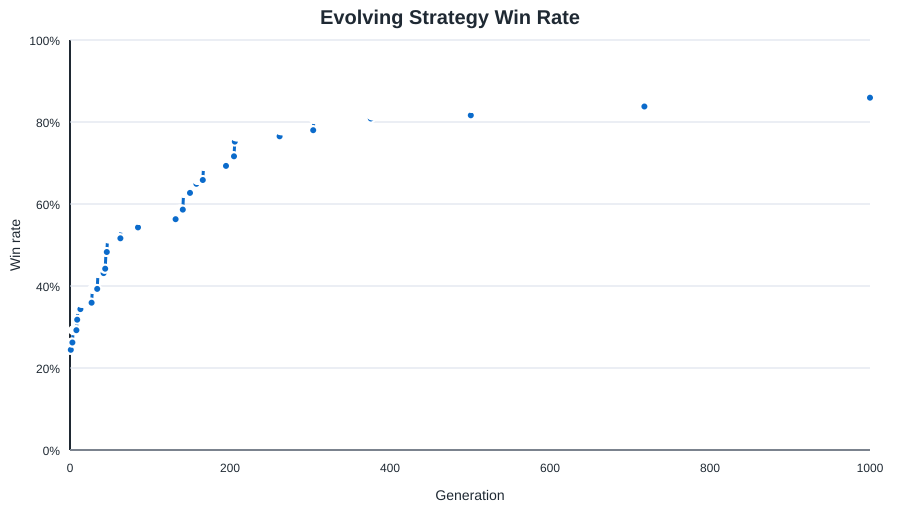

Values plotted in this chart, from the file beside it:
generation, status, fitness, games, wins, draws, port_wins, win_rate, avg_turns, avg_assets, avg_opponent_assets, shipyard_started_rate, shipyard_completed_rate, fort_started_rate, fort_completed_rate, trade_guild_started_rate, trade_guild_completed_rate, guard_captain_rate, avg_guard_captains, trade_weight, raid_weight, guard_weight, fire_weight, convoy_bias
0, initial, -45915, 1400, 342, 2, 177, 0.2443, 9.816, 19.27, 48.26, 0.3121, 0.2786, 0.285, 0.2357, 0.1164, 0.09857, 0.8971, 2.561, 2.056, 3.88, 2.114, 1.284, 0.8439
1, kept, -45915, 1400, 342, 2, 177, 0.2443, 9.816, 19.27, 48.26, 0.3121, 0.2786, 0.285, 0.2357, 0.1164, 0.09857, 0.8971, 2.561, 2.056, 3.88, 2.114, 1.284, 0.8439
2, learned, -37442, 1400, 367, 1, 209, 0.2621, 9.791, 19.62, 45.35, 0.2679, 0.2443, 0.1886, 0.1564, 0.09714, 0.08143, 0.9021, 2.52, 2.261, 3.785, 1.897, 1.191, 0.7524
3, kept, -37442, 1400, 367, 1, 209, 0.2621, 9.791, 19.62, 45.35, 0.2679, 0.2443, 0.1886, 0.1564, 0.09714, 0.08143, 0.9021, 2.52, 2.261, 3.785, 1.897, 1.191, 0.7524
4, learned, -25381, 1400, 409, 1, 268, 0.2921, 9.581, 22.71, 44.66, 0.3193, 0.3021, 0.1407, 0.1286, 0.08429, 0.075, 0.7536, 1.809, 2.294, 3.97, 2.007, 1.019, 0.8391
5, kept, -25381, 1400, 409, 1, 268, 0.2921, 9.581, 22.71, 44.66, 0.3193, 0.3021, 0.1407, 0.1286, 0.08429, 0.075, 0.7536, 1.809, 2.294, 3.97, 2.007, 1.019, 0.8391
6, kept, -25381, 1400, 409, 1, 268, 0.2921, 9.581, 22.71, 44.66, 0.3193, 0.3021, 0.1407, 0.1286, 0.08429, 0.075, 0.7536, 1.809, 2.294, 3.97, 2.007, 1.019, 0.8391
7, kept, -25381, 1400, 409, 1, 268, 0.2921, 9.581, 22.71, 44.66, 0.3193, 0.3021, 0.1407, 0.1286, 0.08429, 0.075, 0.7536, 1.809, 2.294, 3.97, 2.007, 1.019, 0.8391
8, kept, -25381, 1400, 409, 1, 268, 0.2921, 9.581, 22.71, 44.66, 0.3193, 0.3021, 0.1407, 0.1286, 0.08429, 0.075, 0.7536, 1.809, 2.294, 3.97, 2.007, 1.019, 0.8391
9, learned, -16068, 1400, 445, 2, 289, 0.3179, 9.741, 22.85, 42.02, 0.3214, 0.295, 0.2314, 0.2014, 0.04429, 0.03643, 0.8343, 2.239, 2.239, 4.098, 1.996, 1.088, 0.7404
10, learned, -6289, 1400, 481, 1, 314, 0.3436, 9.988, 22.68, 38.69, 0.3036, 0.275, 0.1786, 0.1493, 0.1671, 0.1364, 0.7636, 1.722, 2.078, 4.047, 1.788, 1.112, 0.5814
11, kept, -6289, 1400, 481, 1, 314, 0.3436, 9.988, 22.68, 38.69, 0.3036, 0.275, 0.1786, 0.1493, 0.1671, 0.1364, 0.7636, 1.722, 2.078, 4.047, 1.788, 1.112, 0.5814
12, kept, -6289, 1400, 481, 1, 314, 0.3436, 9.988, 22.68, 38.69, 0.3036, 0.275, 0.1786, 0.1493, 0.1671, 0.1364, 0.7636, 1.722, 2.078, 4.047, 1.788, 1.112, 0.5814
13, kept, -6289, 1400, 481, 1, 314, 0.3436, 9.988, 22.68, 38.69, 0.3036, 0.275, 0.1786, 0.1493, 0.1671, 0.1364, 0.7636, 1.722, 2.078, 4.047, 1.788, 1.112, 0.5814
14, learned, 294, 1400, 503, 0, 323, 0.3593, 9.901, 23.26, 36.81, 0.2471, 0.2243, 0.175, 0.1514, 0.1386, 0.1193, 0.7107, 1.564, 2.107, 3.954, 1.776, 1.14, 0.5532
15, kept, 294, 1400, 503, 0, 323, 0.3593, 9.901, 23.26, 36.81, 0.2471, 0.2243, 0.175, 0.1514, 0.1386, 0.1193, 0.7107, 1.564, 2.107, 3.954, 1.776, 1.14, 0.5532
16, kept, 294, 1400, 503, 0, 323, 0.3593, 9.901, 23.26, 36.81, 0.2471, 0.2243, 0.175, 0.1514, 0.1386, 0.1193, 0.7107, 1.564, 2.107, 3.954, 1.776, 1.14, 0.5532
17, kept, 294, 1400, 503, 0, 323, 0.3593, 9.901, 23.26, 36.81, 0.2471, 0.2243, 0.175, 0.1514, 0.1386, 0.1193, 0.7107, 1.564, 2.107, 3.954, 1.776, 1.14, 0.5532
18, kept, 294, 1400, 503, 0, 323, 0.3593, 9.901, 23.26, 36.81, 0.2471, 0.2243, 0.175, 0.1514, 0.1386, 0.1193, 0.7107, 1.564, 2.107, 3.954, 1.776, 1.14, 0.5532
19, kept, 294, 1400, 503, 0, 323, 0.3593, 9.901, 23.26, 36.81, 0.2471, 0.2243, 0.175, 0.1514, 0.1386, 0.1193, 0.7107, 1.564, 2.107, 3.954, 1.776, 1.14, 0.5532
20, kept, 294, 1400, 503, 0, 323, 0.3593, 9.901, 23.26, 36.81, 0.2471, 0.2243, 0.175, 0.1514, 0.1386, 0.1193, 0.7107, 1.564, 2.107, 3.954, 1.776, 1.14, 0.5532
21, kept, 294, 1400, 503, 0, 323, 0.3593, 9.901, 23.26, 36.81, 0.2471, 0.2243, 0.175, 0.1514, 0.1386, 0.1193, 0.7107, 1.564, 2.107, 3.954, 1.776, 1.14, 0.5532
22, kept, 294, 1400, 503, 0, 323, 0.3593, 9.901, 23.26, 36.81, 0.2471, 0.2243, 0.175, 0.1514, 0.1386, 0.1193, 0.7107, 1.564, 2.107, 3.954, 1.776, 1.14, 0.5532
23, kept, 294, 1400, 503, 0, 323, 0.3593, 9.901, 23.26, 36.81, 0.2471, 0.2243, 0.175, 0.1514, 0.1386, 0.1193, 0.7107, 1.564, 2.107, 3.954, 1.776, 1.14, 0.5532
24, kept, 294, 1400, 503, 0, 323, 0.3593, 9.901, 23.26, 36.81, 0.2471, 0.2243, 0.175, 0.1514, 0.1386, 0.1193, 0.7107, 1.564, 2.107, 3.954, 1.776, 1.14, 0.5532
25, kept, 294, 1400, 503, 0, 323, 0.3593, 9.901, 23.26, 36.81, 0.2471, 0.2243, 0.175, 0.1514, 0.1386, 0.1193, 0.7107, 1.564, 2.107, 3.954, 1.776, 1.14, 0.5532
26, kept, 294, 1400, 503, 0, 323, 0.3593, 9.901, 23.26, 36.81, 0.2471, 0.2243, 0.175, 0.1514, 0.1386, 0.1193, 0.7107, 1.564, 2.107, 3.954, 1.776, 1.14, 0.5532
27, kept, 294, 1400, 503, 0, 323, 0.3593, 9.901, 23.26, 36.81, 0.2471, 0.2243, 0.175, 0.1514, 0.1386, 0.1193, 0.7107, 1.564, 2.107, 3.954, 1.776, 1.14, 0.5532
28, learned, 12137, 1400, 550, 3, 332, 0.3929, 10.14, 22.48, 32.52, 0.25, 0.2214, 0.1229, 0.09857, 0.2, 0.1636, 0.5407, 0.9807, 2.006, 3.722, 1.933, 1.029, 0.3624
29, kept, 12137, 1400, 550, 3, 332, 0.3929, 10.14, 22.48, 32.52, 0.25, 0.2214, 0.1229, 0.09857, 0.2, 0.1636, 0.5407, 0.9807, 2.006, 3.722, 1.933, 1.029, 0.3624
30, kept, 12137, 1400, 550, 3, 332, 0.3929, 10.14, 22.48, 32.52, 0.25, 0.2214, 0.1229, 0.09857, 0.2, 0.1636, 0.5407, 0.9807, 2.006, 3.722, 1.933, 1.029, 0.3624
31, kept, 12137, 1400, 550, 3, 332, 0.3929, 10.14, 22.48, 32.52, 0.25, 0.2214, 0.1229, 0.09857, 0.2, 0.1636, 0.5407, 0.9807, 2.006, 3.722, 1.933, 1.029, 0.3624
32, learned, 16610, 1400, 550, 2, 392, 0.3929, 9.898, 24.02, 31.46, 0.2679, 0.2493, 0.09929, 0.07643, 0.1536, 0.1329, 0.5721, 1.076, 1.953, 3.882, 2.089, 1.028, 0.4524
33, kept, 16610, 1400, 550, 2, 392, 0.3929, 9.898, 24.02, 31.46, 0.2679, 0.2493, 0.09929, 0.07643, 0.1536, 0.1329, 0.5721, 1.076, 1.953, 3.882, 2.089, 1.028, 0.4524
34, kept, 16610, 1400, 550, 2, 392, 0.3929, 9.898, 24.02, 31.46, 0.2679, 0.2493, 0.09929, 0.07643, 0.1536, 0.1329, 0.5721, 1.076, 1.953, 3.882, 2.089, 1.028, 0.4524
35, learned, 29877, 1400, 604, 3, 440, 0.4314, 10.04, 24.06, 27.99, 0.2736, 0.2529, 0.06, 0.04571, 0.09786, 0.08786, 0.5579, 0.9514, 1.997, 3.701, 1.858, 0.7948, 0.2941
36, kept, 29877, 1400, 604, 3, 440, 0.4314, 10.04, 24.06, 27.99, 0.2736, 0.2529, 0.06, 0.04571, 0.09786, 0.08786, 0.5579, 0.9514, 1.997, 3.701, 1.858, 0.7948, 0.2941
37, kept, 29877, 1400, 604, 3, 440, 0.4314, 10.04, 24.06, 27.99, 0.2736, 0.2529, 0.06, 0.04571, 0.09786, 0.08786, 0.5579, 0.9514, 1.997, 3.701, 1.858, 0.7948, 0.2941
38, kept, 29877, 1400, 604, 3, 440, 0.4314, 10.04, 24.06, 27.99, 0.2736, 0.2529, 0.06, 0.04571, 0.09786, 0.08786, 0.5579, 0.9514, 1.997, 3.701, 1.858, 0.7948, 0.2941
39, kept, 29877, 1400, 604, 3, 440, 0.4314, 10.04, 24.06, 27.99, 0.2736, 0.2529, 0.06, 0.04571, 0.09786, 0.08786, 0.5579, 0.9514, 1.997, 3.701, 1.858, 0.7948, 0.2941
40, kept, 29877, 1400, 604, 3, 440, 0.4314, 10.04, 24.06, 27.99, 0.2736, 0.2529, 0.06, 0.04571, 0.09786, 0.08786, 0.5579, 0.9514, 1.997, 3.701, 1.858, 0.7948, 0.2941
41, kept, 29877, 1400, 604, 3, 440, 0.4314, 10.04, 24.06, 27.99, 0.2736, 0.2529, 0.06, 0.04571, 0.09786, 0.08786, 0.5579, 0.9514, 1.997, 3.701, 1.858, 0.7948, 0.2941
42, kept, 29877, 1400, 604, 3, 440, 0.4314, 10.04, 24.06, 27.99, 0.2736, 0.2529, 0.06, 0.04571, 0.09786, 0.08786, 0.5579, 0.9514, 1.997, 3.701, 1.858, 0.7948, 0.2941
43, learned, 31645, 1400, 619, 7, 413, 0.4421, 10.32, 22.47, 26.54, 0.2636, 0.2336, 0.03, 0.02714, 0.1521, 0.1343, 0.6214, 1.215, 1.996, 3.911, 1.984, 0.7559, 0.1911
44, kept, 31645, 1400, 619, 7, 413, 0.4421, 10.32, 22.47, 26.54, 0.2636, 0.2336, 0.03, 0.02714, 0.1521, 0.1343, 0.6214, 1.215, 1.996, 3.911, 1.984, 0.7559, 0.1911
45, learned, 43472, 1400, 676, 2, 429, 0.4829, 10.45, 22.44, 23.69, 0.2329, 0.2064, 0.02643, 0.02, 0.1114, 0.09929, 0.6521, 1.29, 1.795, 4.012, 1.757, 0.8559, 0.1553
46, kept, 43472, 1400, 676, 2, 429, 0.4829, 10.45, 22.44, 23.69, 0.2329, 0.2064, 0.02643, 0.02, 0.1114, 0.09929, 0.6521, 1.29, 1.795, 4.012, 1.757, 0.8559, 0.1553
47, learned, 55096, 1400, 723, 1, 445, 0.5164, 10.51, 24.84, 22.6, 0.3729, 0.3407, 0.01429, 0.01286, 0.07286, 0.065, 0.5729, 0.9657, 1.847, 3.792, 1.539, 0.8135, 0.1021
48, kept, 55096, 1400, 723, 1, 445, 0.5164, 10.51, 24.84, 22.6, 0.3729, 0.3407, 0.01429, 0.01286, 0.07286, 0.065, 0.5729, 0.9657, 1.847, 3.792, 1.539, 0.8135, 0.1021
49, kept, 55096, 1400, 723, 1, 445, 0.5164, 10.51, 24.84, 22.6, 0.3729, 0.3407, 0.01429, 0.01286, 0.07286, 0.065, 0.5729, 0.9657, 1.847, 3.792, 1.539, 0.8135, 0.1021
50, kept, 55096, 1400, 723, 1, 445, 0.5164, 10.51, 24.84, 22.6, 0.3729, 0.3407, 0.01429, 0.01286, 0.07286, 0.065, 0.5729, 0.9657, 1.847, 3.792, 1.539, 0.8135, 0.1021
51, kept, 55096, 1400, 723, 1, 445, 0.5164, 10.51, 24.84, 22.6, 0.3729, 0.3407, 0.01429, 0.01286, 0.07286, 0.065, 0.5729, 0.9657, 1.847, 3.792, 1.539, 0.8135, 0.1021
52, kept, 55096, 1400, 723, 1, 445, 0.5164, 10.51, 24.84, 22.6, 0.3729, 0.3407, 0.01429, 0.01286, 0.07286, 0.065, 0.5729, 0.9657, 1.847, 3.792, 1.539, 0.8135, 0.1021
53, kept, 55096, 1400, 723, 1, 445, 0.5164, 10.51, 24.84, 22.6, 0.3729, 0.3407, 0.01429, 0.01286, 0.07286, 0.065, 0.5729, 0.9657, 1.847, 3.792, 1.539, 0.8135, 0.1021
54, kept, 55096, 1400, 723, 1, 445, 0.5164, 10.51, 24.84, 22.6, 0.3729, 0.3407, 0.01429, 0.01286, 0.07286, 0.065, 0.5729, 0.9657, 1.847, 3.792, 1.539, 0.8135, 0.1021
55, kept, 55096, 1400, 723, 1, 445, 0.5164, 10.51, 24.84, 22.6, 0.3729, 0.3407, 0.01429, 0.01286, 0.07286, 0.065, 0.5729, 0.9657, 1.847, 3.792, 1.539, 0.8135, 0.1021
56, kept, 55096, 1400, 723, 1, 445, 0.5164, 10.51, 24.84, 22.6, 0.3729, 0.3407, 0.01429, 0.01286, 0.07286, 0.065, 0.5729, 0.9657, 1.847, 3.792, 1.539, 0.8135, 0.1021
57, kept, 55096, 1400, 723, 1, 445, 0.5164, 10.51, 24.84, 22.6, 0.3729, 0.3407, 0.01429, 0.01286, 0.07286, 0.065, 0.5729, 0.9657, 1.847, 3.792, 1.539, 0.8135, 0.1021
58, kept, 55096, 1400, 723, 1, 445, 0.5164, 10.51, 24.84, 22.6, 0.3729, 0.3407, 0.01429, 0.01286, 0.07286, 0.065, 0.5729, 0.9657, 1.847, 3.792, 1.539, 0.8135, 0.1021
59, kept, 55096, 1400, 723, 1, 445, 0.5164, 10.51, 24.84, 22.6, 0.3729, 0.3407, 0.01429, 0.01286, 0.07286, 0.065, 0.5729, 0.9657, 1.847, 3.792, 1.539, 0.8135, 0.1021
... 941 more rows
